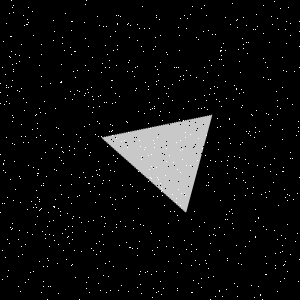

Source data for this figure (header and first rows):
Type, X, Y
Salt, 236, 89
Salt, 196, 249
Salt, 39, 65
Salt, 9, 243
Salt, 61, 82
Salt, 242, 142
Salt, 277, 239
Salt, 120, 221
Salt, 92, 112
Salt, 53, 220
Salt, 206, 185
Salt, 85, 148
Salt, 230, 143
Salt, 25, 244
Salt, 11, 51
Salt, 71, 174
Salt, 45, 113
Salt, 255, 209
Salt, 57, 263
Salt, 287, 271
Salt, 104, 226
Salt, 156, 81
Salt, 191, 265
Salt, 77, 70
Salt, 177, 272
Salt, 157, 177
Salt, 63, 152
Salt, 137, 287
Salt, 156, 292
Salt, 219, 101
Salt, 10, 36
Salt, 276, 174
Salt, 20, 202
Salt, 265, 192
Salt, 35, 224
Salt, 173, 247
Salt, 166, 93
Salt, 236, 245
Salt, 16, 63
Salt, 204, 95
Salt, 164, 271
Salt, 290, 35
Salt, 37, 123
Salt, 227, 219
Salt, 12, 223
Salt, 37, 216
Salt, 70, 47
Salt, 97, 174
Salt, 243, 92
Salt, 140, 271
Salt, 164, 205
Salt, 148, 123
Salt, 24, 110
Salt, 41, 208
Salt, 109, 261
Salt, 204, 67
Salt, 287, 224
Salt, 266, 197
Salt, 13, 12
Salt, 106, 102
... 1,740 more rows
